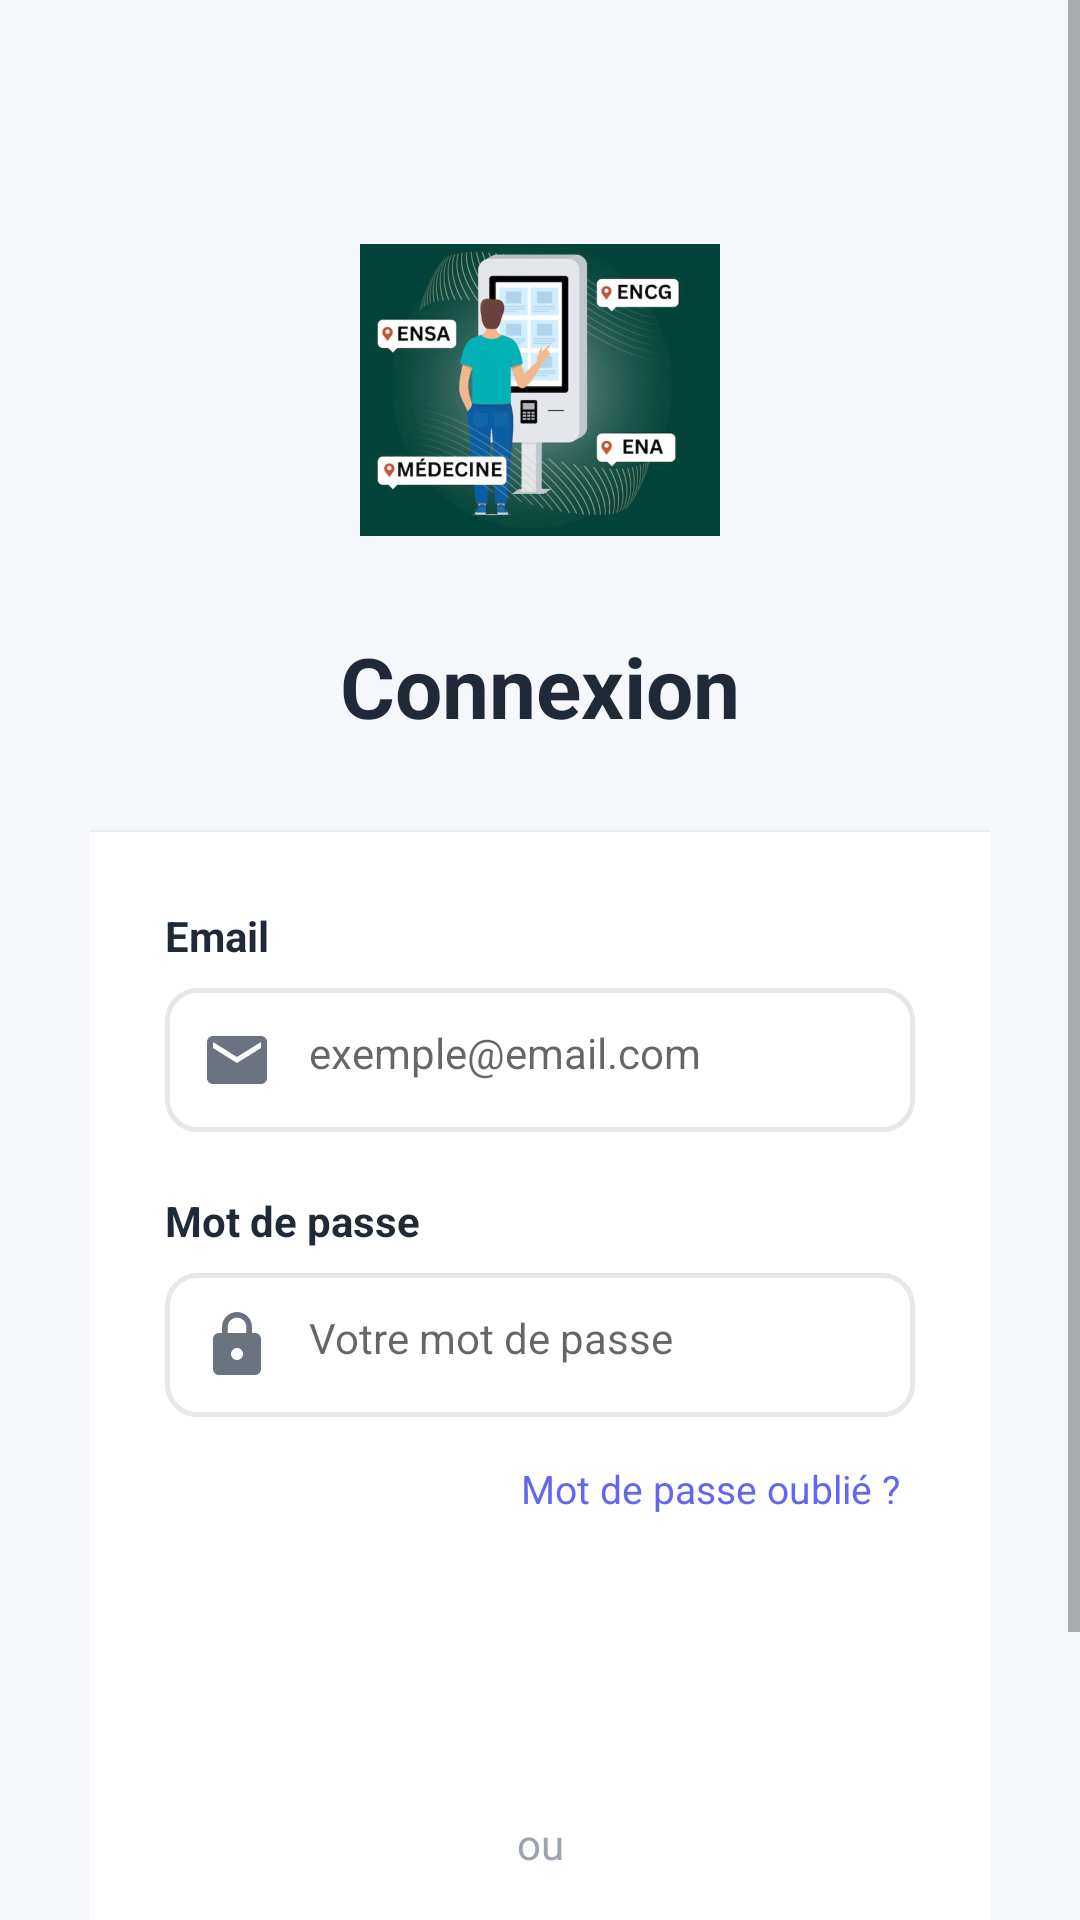

This screen was rendered from an Android layout file. Write that file and the resources it references.
<!-- AndroidManifest.xml: application theme Theme.ParcoursSup -->
<!-- res/layout/activity_login.xml -->
<?xml version="1.0" encoding="utf-8"?>
<ScrollView xmlns:android="http://schemas.android.com/apk/res/android"
    android:layout_width="match_parent"
    android:layout_height="match_parent"
    android:background="#F5F7FA">

    <LinearLayout
        android:layout_width="match_parent"
        android:layout_height="wrap_content"
        android:orientation="vertical"
        android:padding="30dp"
        android:gravity="center_horizontal">

        <ImageView
            android:id="@+id/logoImage"
            android:layout_width="120dp"
            android:layout_height="120dp"
            android:src="@drawable/student"
            android:layout_marginTop="40dp"
            android:layout_marginBottom="20dp" />

        <TextView
            android:layout_width="wrap_content"
            android:layout_height="wrap_content"
            android:text="Connexion"
            android:textSize="28sp"
            android:textStyle="bold"
            android:textColor="#1F2937"
            android:layout_marginBottom="30dp" />

        <LinearLayout
            android:layout_width="match_parent"
            android:layout_height="wrap_content"
            android:orientation="vertical"
            android:background="#FFFFFF"
            android:elevation="2dp"
            android:padding="25dp"
            android:layout_marginBottom="20dp">

            
            <TextView
                android:layout_width="wrap_content"
                android:layout_height="wrap_content"
                android:text="Email"
                android:textSize="14sp"
                android:textStyle="bold"
                android:textColor="#1F2937"
                android:layout_marginBottom="8dp" />

            <LinearLayout
                android:layout_width="match_parent"
                android:layout_height="wrap_content"
                android:orientation="horizontal"
                android:background="@drawable/border_gray"
                android:padding="12dp"
                android:layout_marginBottom="20dp">

                <ImageView
                    android:layout_width="24dp"
                    android:layout_height="24dp"
                    android:src="@drawable/ic_email"
                    android:layout_marginRight="12dp" />

                <EditText
                    android:id="@+id/etEmail"
                    android:layout_width="match_parent"
                    android:layout_height="wrap_content"
                    android:hint="exemple@email.com"
                    android:inputType="textEmailAddress"
                    android:background="@null"
                    android:padding="0dp"
                    android:textSize="14sp" />
            </LinearLayout>

            <TextView
                android:layout_width="wrap_content"
                android:layout_height="wrap_content"
                android:text="Mot de passe"
                android:textSize="14sp"
                android:textStyle="bold"
                android:textColor="#1F2937"
                android:layout_marginBottom="8dp" />

            <LinearLayout
                android:layout_width="match_parent"
                android:layout_height="wrap_content"
                android:orientation="horizontal"
                android:background="@drawable/border_gray"
                android:padding="12dp"
                android:layout_marginBottom="10dp">

                <ImageView
                    android:layout_width="24dp"
                    android:layout_height="24dp"
                    android:src="@drawable/ic_lock"
                    android:layout_marginRight="12dp" />

                <EditText
                    android:id="@+id/etPassword"
                    android:layout_width="match_parent"
                    android:layout_height="wrap_content"
                    android:hint="Votre mot de passe"
                    android:inputType="textPassword"
                    android:background="@null"
                    android:padding="0dp"
                    android:textSize="14sp" />
            </LinearLayout>

            <TextView
                android:id="@+id/tvForgotPassword"
                android:layout_width="wrap_content"
                android:layout_height="wrap_content"
                android:text="Mot de passe oublié ?"
                android:textSize="13sp"
                android:textColor="#6366F1"
                android:layout_gravity="end"
                android:layout_marginBottom="25dp"
                android:padding="5dp" />

            <Button
                android:id="@+id/btnLogin"
                android:layout_width="match_parent"
                android:layout_height="55dp"
                android:text="Se connecter"
                android:textSize="16sp"
                android:textColor="#FFFFFF"
                android:background="@drawable/button_primary"
                android:layout_marginBottom="15dp" />

            <TextView
                android:layout_width="match_parent"
                android:layout_height="wrap_content"
                android:text="ou"
                android:textSize="14sp"
                android:textColor="#9CA3AF"
                android:gravity="center"
                android:layout_marginBottom="15dp" />

            <TextView
                android:id="@+id/tvCreateAccount"
                android:layout_width="wrap_content"
                android:layout_height="wrap_content"
                android:text="Créer un compte"
                android:textSize="14sp"
                android:textColor="#10B981"
                android:textStyle="bold"
                android:layout_gravity="center"
                android:padding="10dp" />

        </LinearLayout>

    </LinearLayout>
</ScrollView>
<!-- resources referenced by this layout -->
<resources>
  <!-- drawable border_gray (drawable) -->
  <?xml version="1.0" encoding="utf-8"?>
  <shape xmlns:android="http://schemas.android.com/apk/res/android">
      <stroke
          android:width="1.5dp"
          android:color="#E5E7EB" />
      <corners android:radius="10dp" />
      <solid android:color="#FFFFFF" />
  </shape>
  <!-- drawable ic_email (drawable) -->
  <vector xmlns:android="http://schemas.android.com/apk/res/android"
      android:width="24dp"
      android:height="24dp"
      android:viewportWidth="24"
      android:viewportHeight="24">
      <path
          android:fillColor="#6B7280"
          android:pathData="M20,4H4c-1.1,0 -1.99,0.9 -1.99,2L2,18c0,1.1 0.9,2 2,2h16c1.1,0 2,-0.9 2,-2V6c0,-1.1 -0.9,-2 -2,-2zm0,4l-8,5 -8,-5V6l8,5 8,-5v2z"/>
  </vector>
  <!-- drawable ic_lock (drawable) -->
  <?xml version="1.0" encoding="utf-8"?>
  <vector xmlns:android="http://schemas.android.com/apk/res/android"
      android:width="24dp"
      android:height="24dp"
      android:viewportWidth="24"
      android:viewportHeight="24">
      <path
          android:fillColor="#6B7280"
          android:pathData="M18,8h-1V6c0,-2.76 -2.24,-5 -5,-5S7,3.24 7,6v2H6c-1.1,0 -2,0.9 -2,2v10c0,1.1 0.9,2 2,2h12c1.1,0 2,-0.9 2,-2V10c0,-1.1 -0.9,-2 -2,-2zM12,17c-1.1,0 -2,-0.9 -2,-2s0.9,-2 2,-2 2,0.9 2,2 -0.9,2 -2,2zM15.1,8H8.9V6c0,-1.71 1.39,-3.1 3.1,-3.1 1.71,0 3.1,1.39 3.1,3.1v2z"/>
  </vector>
  <!-- drawable student: png bitmap (drawable, 766691 bytes) -->
  <style name="Theme.ParcoursSup" parent="Theme.MaterialComponents.DayNight.NoActionBar">
          <item name="colorPrimary">@color/primary</item>
          <item name="colorPrimaryDark">@color/primary_dark</item>
          <item name="colorAccent">@color/primary</item>
          <item name="android:statusBarColor">@color/primary_dark</item>
      </style>
  <color name="primary">#6366F1</color>
  <color name="primary_dark">#4F46E5</color>
</resources>
